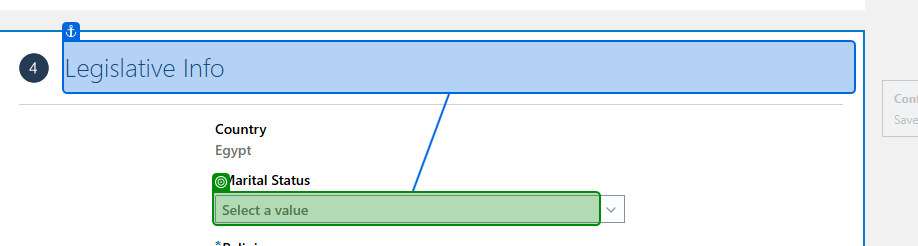
Task: RPA Challange task
Workflow: ApplicationNameActions

Step 1 [try]: select ""*"+LegislativeInfo_MartialStatus+"*"" in 'Marital Status'

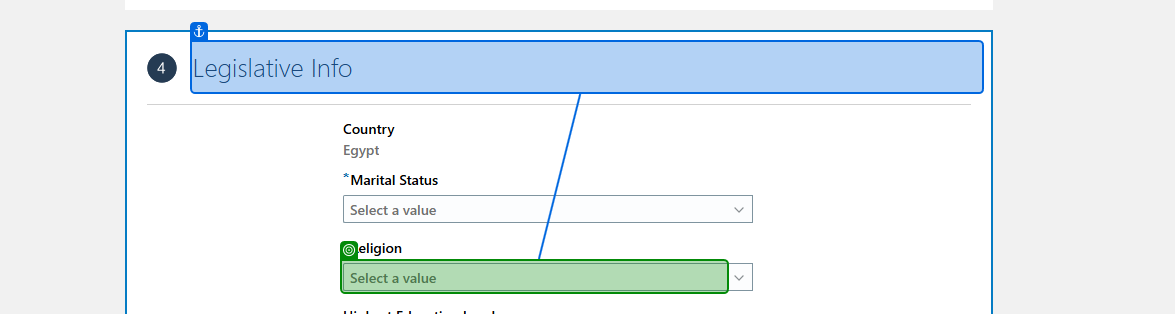
Step 2: select ""*"+LegislativeInfo_ReligionEnglish+"*"" in 'Religion'

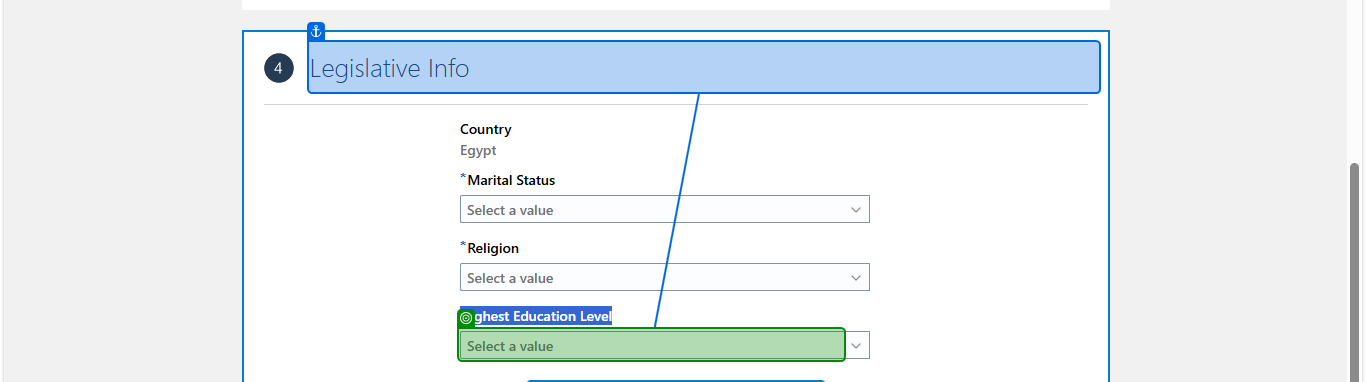
Step 3: select ""*"+LegislativeInfo_HighestEducationLevel+"*"" in 'Highest Education Level'

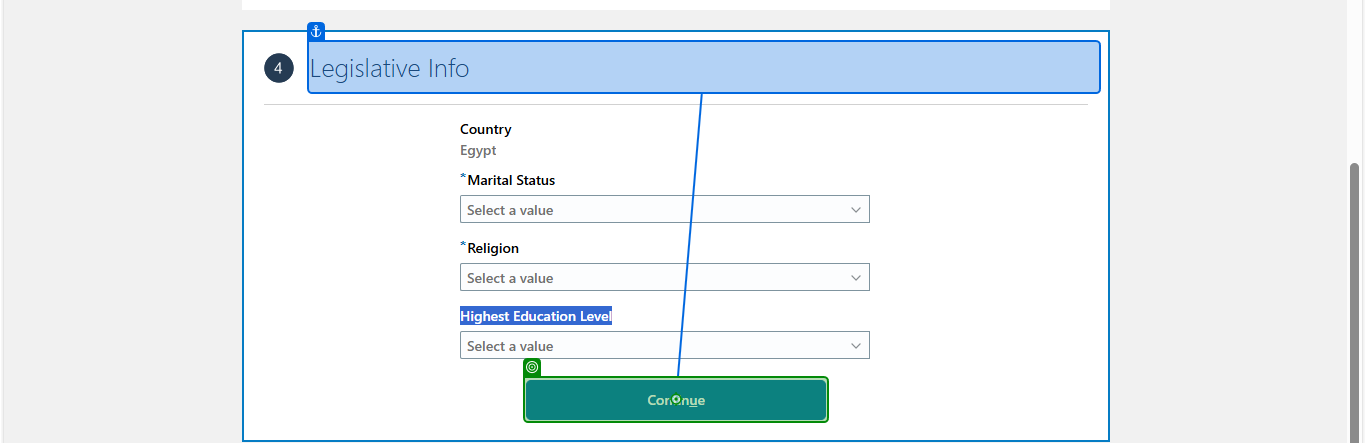
Step 4: click on 'Continue'

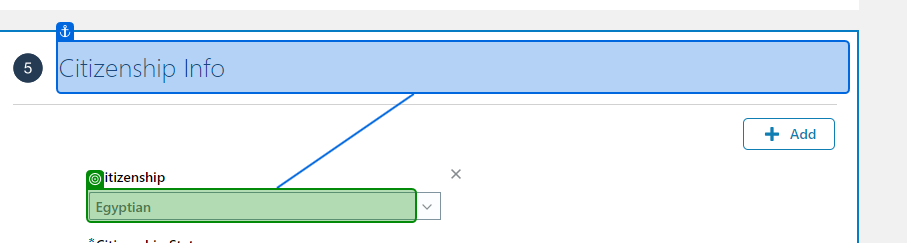
Step 5 [try]: select "CitizenshipInfo_Country" in 'CitizenshipCountry'

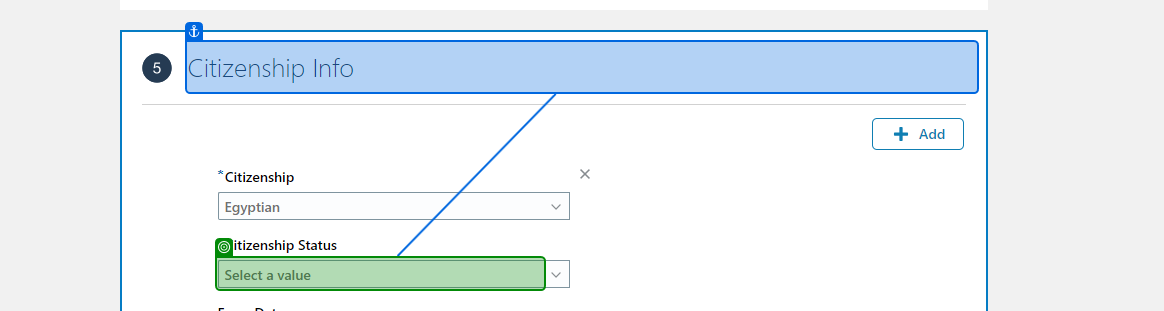
Step 6: select "CitizenshipInfo_Status" in 'CitizenshipStatus'

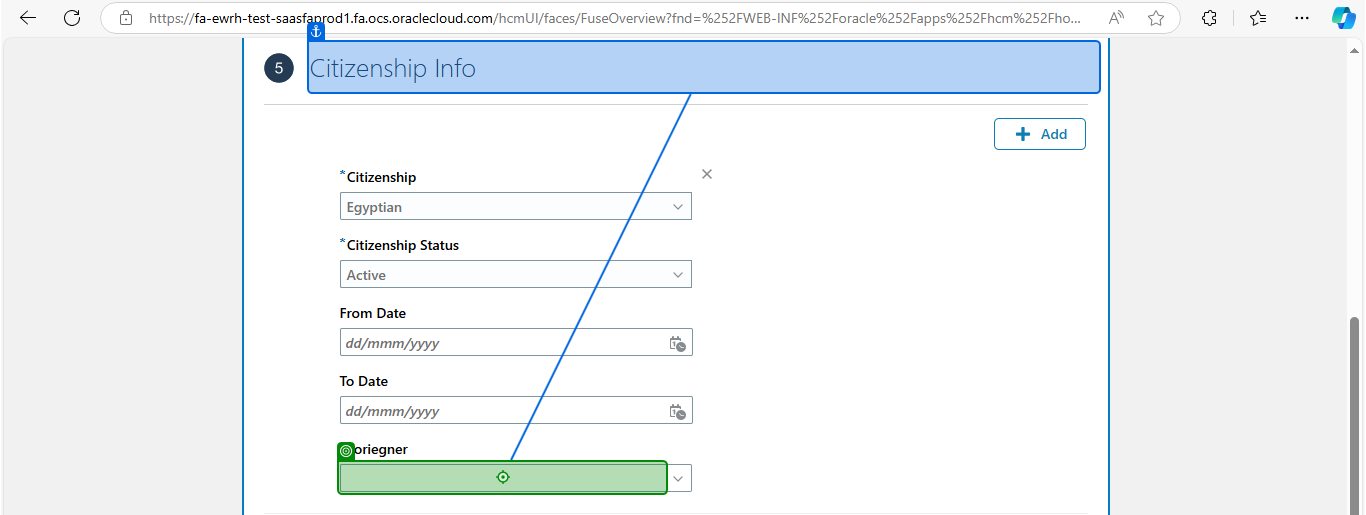
Step 7: type "CitizenshipInfo_IsForiegner + "[k(Enter)]"" into 'CitizenshipInfo_IsForiegner'

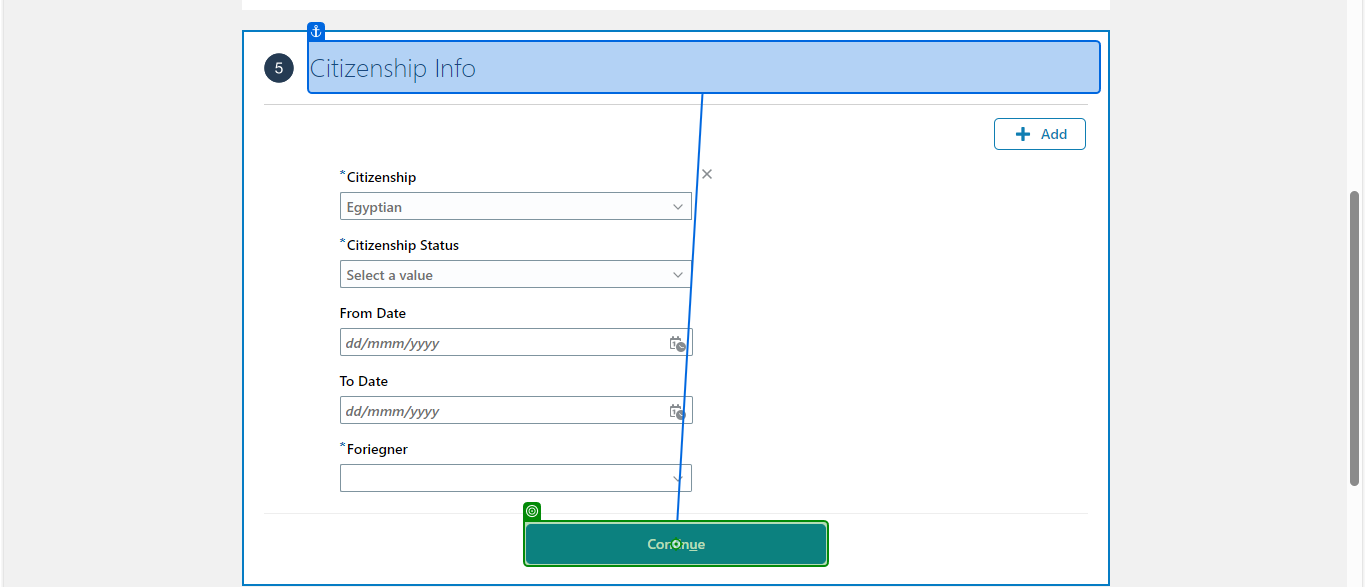
Step 8: click on 'Continue'

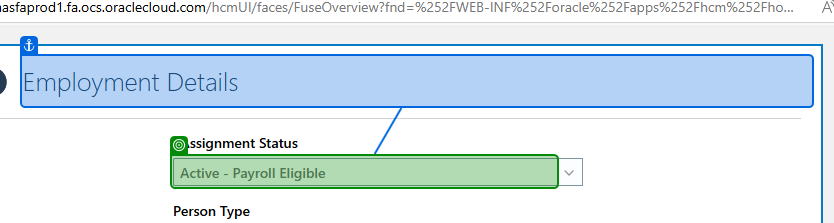
Step 9 [try]: select "EmploymentDetails_AssignmentStatus"

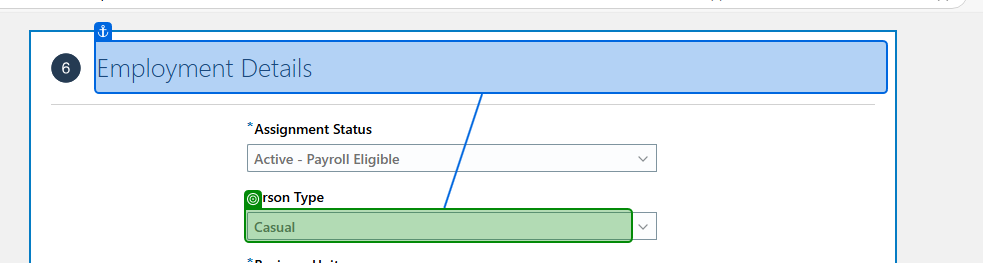
Step 10: select "EmploymentDetails_PersonType"

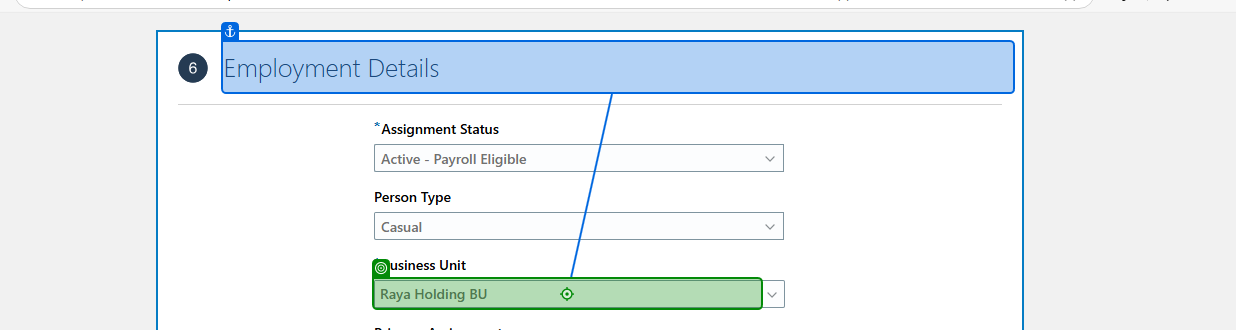
Step 11: type "EmploymentDetails_BusinessUnit"

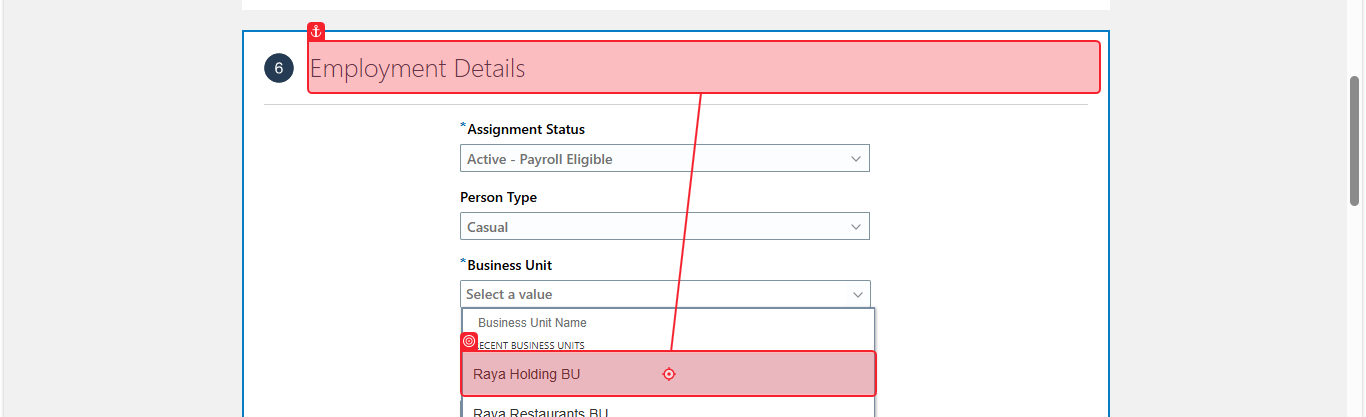
Step 12: click on 'Business Unit'

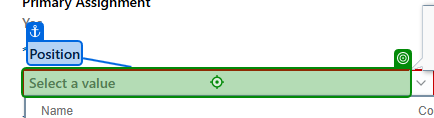
Step 13: type "EmploymentDetails_FullPositionName"

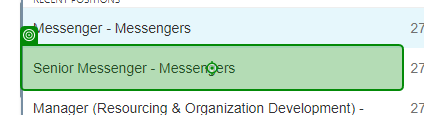
Step 14: click

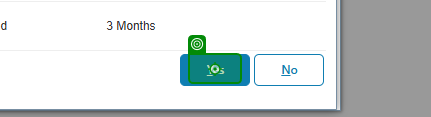
Step 15: click on 'Yes'

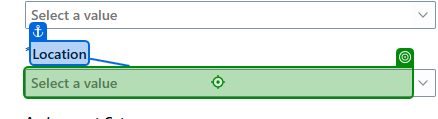
Step 16: type "EmploymentDetails_Location" into 'EmploymentDetailsLocation'

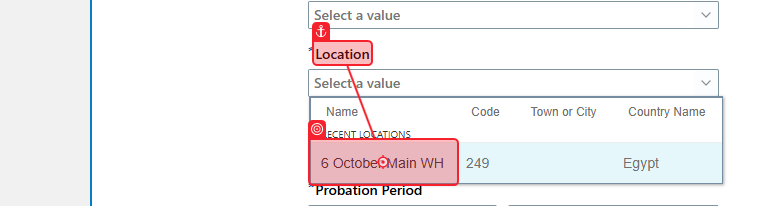
Step 17: click on 'EmploymentDetailsLocation'

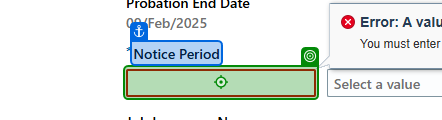
Step 18: type "EmploymentDetails_NoticePeriodCount"

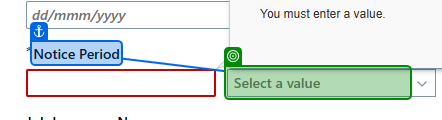
Step 19: select "EmploymentDetails_NoticePeriodType"

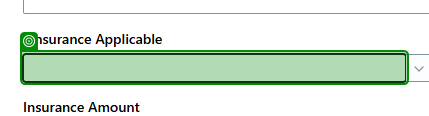
Step 20: select "EmploymentDetails_ApplyInsuranceApplicableYesNo" in 'ApplyInsuranceApplicableYesNo'

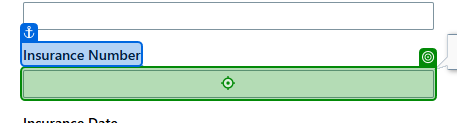
Step 21 [then]: type "EmploymentDetails_InsuranceNumber"

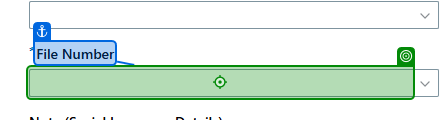
Step 22: type "EmploymentDetails_FileNumber"

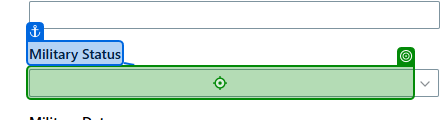
Step 23 [try]: type "EmploymentDetails_MilitaryStatus" into 'Military Status'

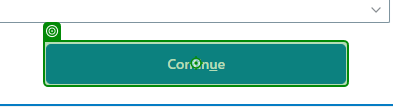
Step 24: click on 'Continue'

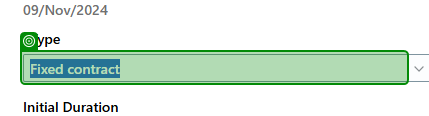
Step 25 [try]: select "ContractInfo_ContractType" in 'Contract Type'

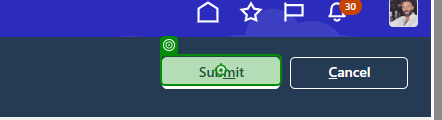
Step 26 [try]: click on 'Submit'

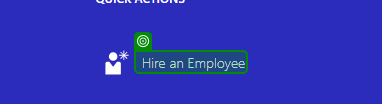
Step 27: check 'Hire an Employee'